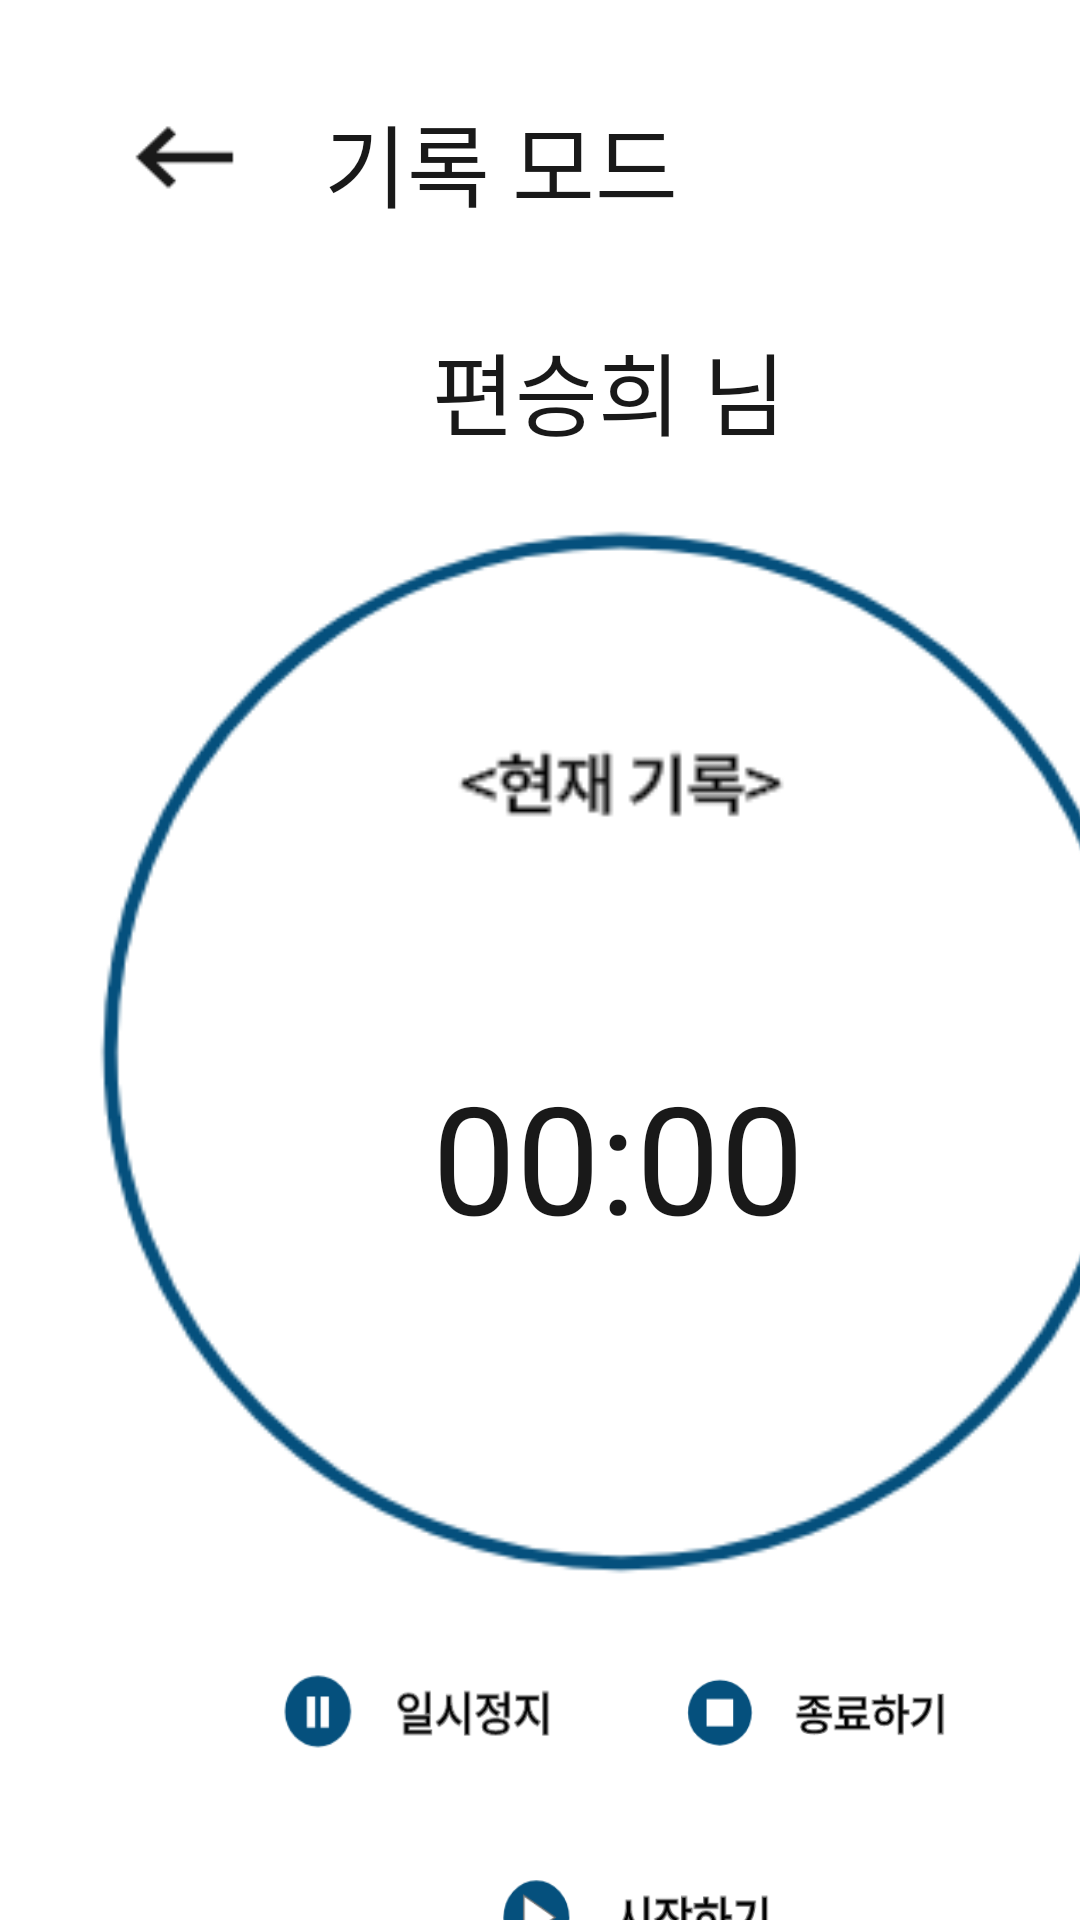

Reconstruct the res/layout file that produces this screen, plus the resources it refers to.
<!-- AndroidManifest.xml: application theme Theme.Posco_AI -->
<!-- res/layout/activity_record1.xml -->
<?xml version="1.0" encoding="utf-8"?>

<androidx.constraintlayout.widget.ConstraintLayout xmlns:android="http://schemas.android.com/apk/res/android"
    xmlns:app="http://schemas.android.com/apk/res-auto"
    xmlns:tools="http://schemas.android.com/tools"
    android:layout_width="match_parent"
    android:layout_height="match_parent"
    tools:context=".Record1Activity">

    <ImageButton
        android:id="@+id/back_mode3"
        android:layout_width="43dp"
        android:layout_height="41dp"
        android:layout_marginStart="40dp"
        android:layout_marginLeft="40dp"
        android:layout_marginTop="32dp"
        android:background="@drawable/pre"
        app:layout_constraintStart_toStartOf="parent"
        app:layout_constraintTop_toTopOf="parent" />

    <TextView
        android:layout_width="wrap_content"
        android:layout_height="wrap_content"
        android:layout_marginStart="108dp"
        android:layout_marginLeft="108dp"
        android:layout_marginTop="32dp"
        android:text="기록 모드"
        android:textColor="#191919"
        android:textSize="30sp"
        app:layout_constraintStart_toStartOf="parent"
        app:layout_constraintTop_toTopOf="parent" />

    <ImageView
        android:id="@+id/imageView1"
        android:layout_width="374dp"
        android:layout_height="392dp"
        android:layout_marginStart="20dp"
        android:layout_marginLeft="20dp"
        android:layout_marginTop="160dp"
        app:layout_constraintStart_toStartOf="parent"
        app:layout_constraintTop_toTopOf="parent"
        app:srcCompat="@drawable/personal" />

    <TextView
        android:id="@+id/textView3"
        android:layout_width="wrap_content"
        android:layout_height="wrap_content"
        android:layout_marginStart="144dp"
        android:layout_marginLeft="144dp"
        android:layout_marginTop="108dp"
        android:text="편승희 님"
        android:textColor="#191919"
        android:textSize="30sp"
        app:layout_constraintStart_toStartOf="parent"
        app:layout_constraintTop_toTopOf="parent" />
    <Chronometer
        android:id="@+id/timeText"
        android:layout_width="170dp"
        android:layout_height="61dp"
        android:layout_marginStart="144dp"
        android:layout_marginLeft="144dp"
        android:layout_marginTop="352dp"
        android:text="0:00:00"
        android:textColor="#191919"
        android:textSize="50sp"
        app:layout_constraintStart_toStartOf="parent"
        app:layout_constraintTop_toTopOf="parent" />

    <ImageButton
        android:id="@+id/btn_pause"
        android:layout_width="98dp"
        android:layout_height="37dp"
        android:layout_marginStart="92dp"
        android:layout_marginLeft="92dp"
        android:layout_marginTop="552dp"
        android:background="@drawable/pause"
        app:layout_constraintStart_toStartOf="parent"
        app:layout_constraintTop_toTopOf="parent" />

    <ImageButton
        android:id="@+id/btn_stop"
        android:layout_width="98dp"
        android:layout_height="37dp"
        android:layout_marginStart="224dp"
        android:layout_marginLeft="224dp"
        android:layout_marginTop="552dp"
        android:background="@drawable/stop"
        app:layout_constraintStart_toStartOf="parent"
        app:layout_constraintTop_toTopOf="parent" />

    <ImageButton
        android:id="@+id/btn_reset"
        android:layout_width="98dp"
        android:layout_height="37dp"
        android:layout_marginStart="164dp"
        android:layout_marginLeft="164dp"
        android:layout_marginTop="620dp"
        android:background="@drawable/start"
        app:layout_constraintStart_toStartOf="parent"
        app:layout_constraintTop_toTopOf="parent" />

</androidx.constraintlayout.widget.ConstraintLayout>
<!-- resources referenced by this layout -->
<resources>
  <!-- drawable pause: png bitmap (drawable, 3420 bytes) -->
  <!-- drawable personal: png bitmap (drawable, 11766 bytes) -->
  <!-- drawable pre: png bitmap (drawable, 465 bytes) -->
  <!-- drawable start: png bitmap (drawable, 4503 bytes) -->
  <!-- drawable stop: png bitmap (drawable, 3749 bytes) -->
  <style name="Theme.Posco_AI" parent="Theme.MaterialComponents.DayNight.DarkActionBar">
          
          <item name="colorPrimary">@color/purple_500</item>
          <item name="colorPrimaryVariant">@color/purple_700</item>
          <item name="colorOnPrimary">@color/white</item>
          
          <item name="colorSecondary">@color/teal_200</item>
          <item name="colorSecondaryVariant">@color/teal_700</item>
          <item name="colorOnSecondary">@color/black</item>
          
          <item name="android:statusBarColor" tools:targetApi="l">?attr/colorPrimaryVariant</item>
          <item name="windowActionBar">false</item>
          <item name="windowNoTitle">true</item>
          
      </style>
  <!-- not gathered from this repository: default colours our renderer supplied (Android Studio template values) -->
  <color name="purple_500">#FF6200EE</color>
  <color name="purple_700">#FF3700B3</color>
  <color name="teal_200">#FF03DAC5</color>
  <color name="teal_700">#FF018786</color>
  <color name="black">#FF000000</color>
  <color name="white">#FFFFFFFF</color>
</resources>
